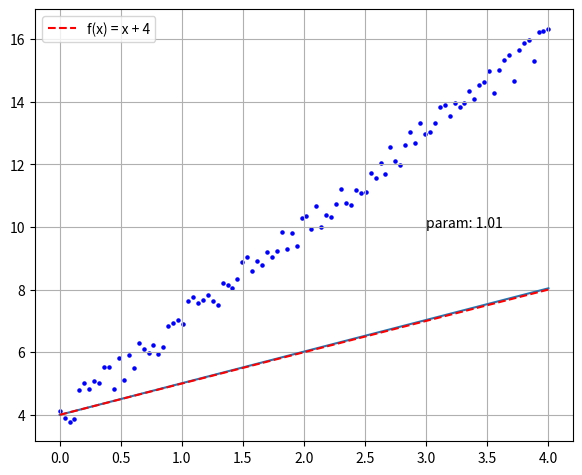

The script that saved this image: (Note: this script raises an exception after producing the figure.)
import numpy
from matplotlib import pyplot
from matplotlib.animation import FuncAnimation

if __name__ == '__main__':
    LEARN_RATE = 0.01       # 学习率
    EPOCHS = 4               # 训练轮数
    rng = numpy.random.default_rng(seed=0)
    random_numbers = rng.random(size=100) - 0.5
    x_input_array = numpy.linspace(0, 4, 100)
    y_true_array = 3 * x_input_array + 4 + random_numbers
    param = 1.0             # 模型参数
    history = []

    for _ in range(EPOCHS):
        for index, x_input in enumerate(x_input_array):
            y_pred = param * x_input + 4
            if y_pred < y_true_array[index]:
                param += LEARN_RATE
            else:
                param -= LEARN_RATE
            history.append(param)

    # history = history[::4]
    fig, ax = pyplot.subplots()
    line, = ax.plot(x_input_array, x_input_array + 4)
    text = ax.text(3, 10, 'param: 3.00')

    ax.scatter(x_input_array, y_true_array, s=5, c='blue')
    ax.plot(x_input_array, x_input_array + 4, c='red', linestyle='--', label='f(x) = x + 4')
    ax.legend()
    ax.grid(True)
    fig.subplots_adjust(left=0.08, right=0.92, top=0.96, bottom=0.06)

    def animate(i):
        line.set_data(x_input_array, history[i] * x_input_array + 4)
        text.set_text(f'param: {history[i]:.2f}')
        return line, text

    animation = FuncAnimation(fig, animate, frames=len(history), interval=40, blit=True, repeat=False)
    animation.save("temp/simplest_ml_anim.gif", writer="pillow")
    pyplot.show()
